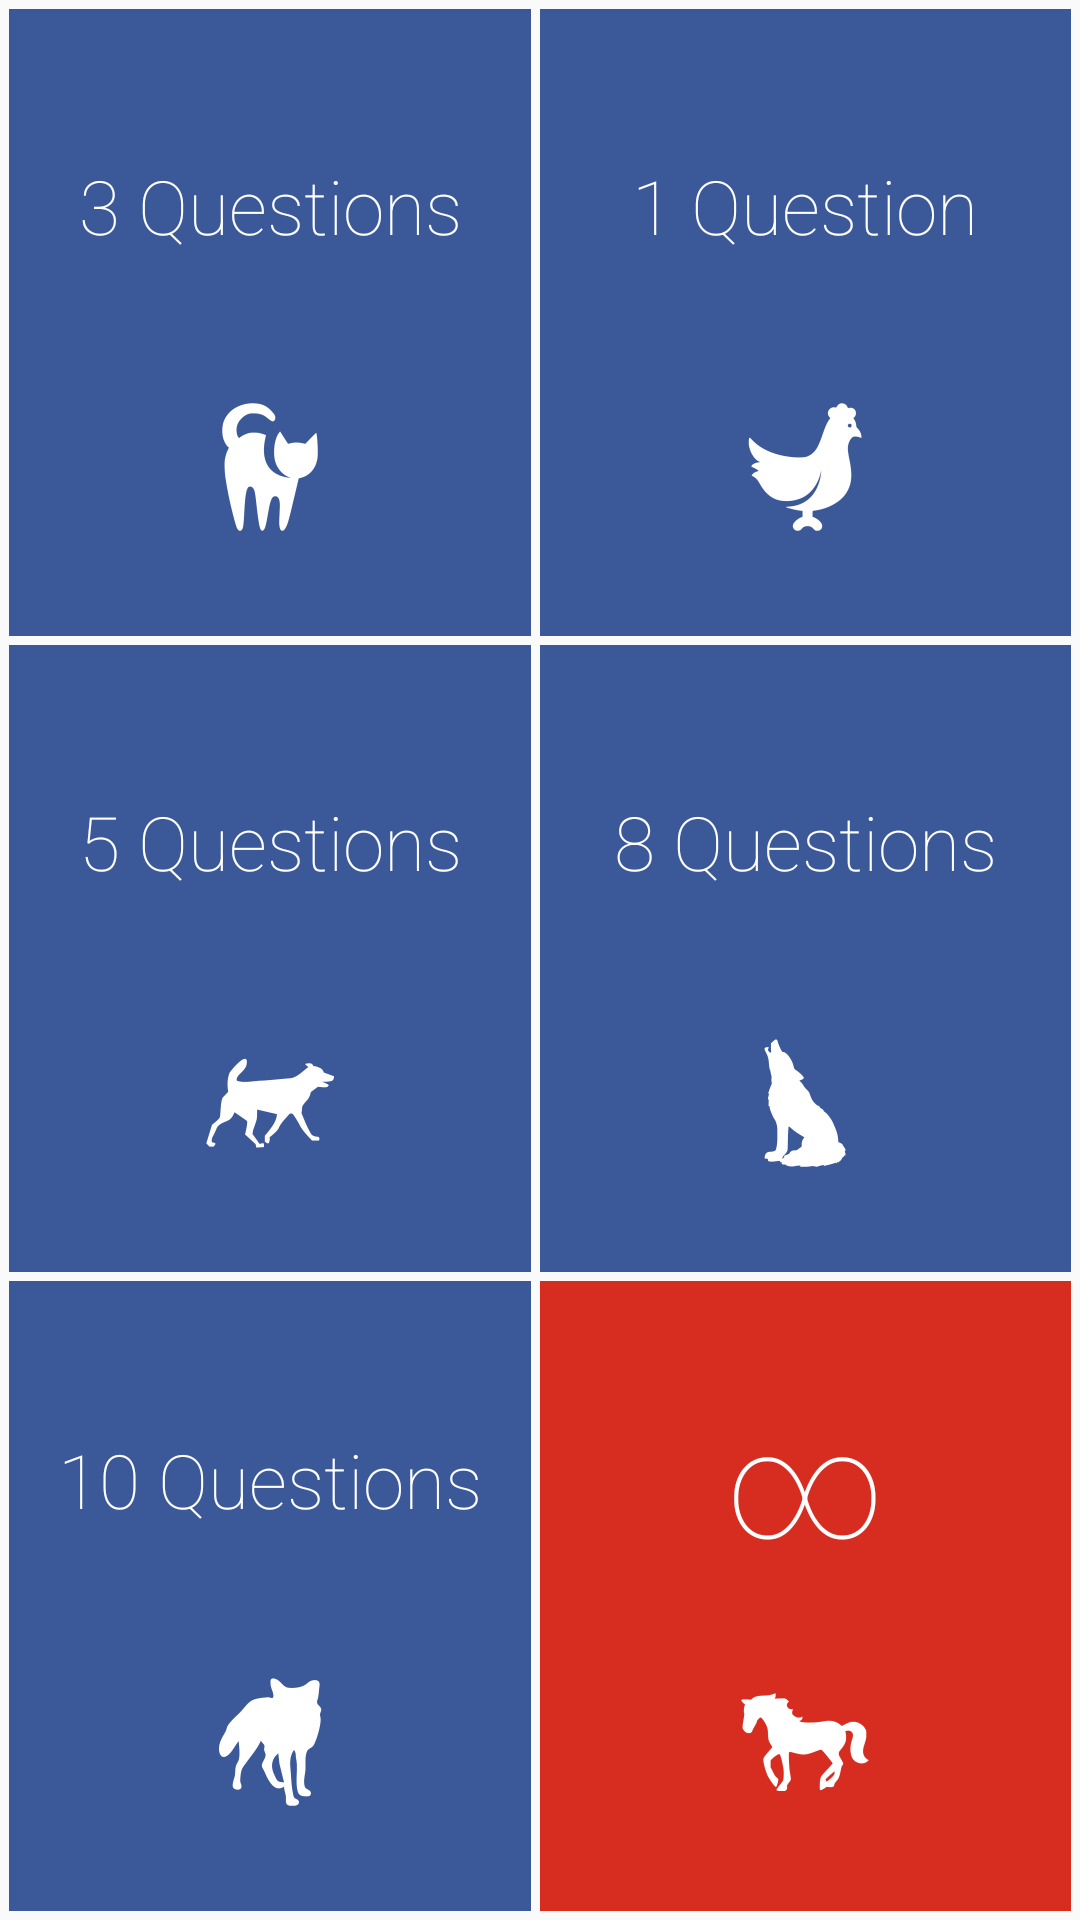

Produce the Android XML layout that renders to this screen, including the resource entries it uses.
<!-- AndroidManifest.xml: application theme AppTheme -->
<!-- res/layout/activity_choose_number.xml -->
<LinearLayout xmlns:android="http://schemas.android.com/apk/res/android"
    xmlns:tools="http://schemas.android.com/tools"
    android:layout_width="match_parent"
    android:layout_height="match_parent"
    xmlns:app="http://schemas.android.com/apk/res-auto"
    tools:context=".MainActivity"
    android:orientation="vertical"
    android:weightSum="3"
    android:id="@+id/action0">

    <LinearLayout
        android:id="@+id/first_row"
        android:layout_width="match_parent"
        android:layout_height="wrap_content"
        android:layout_weight="1"
        android:orientation="horizontal"


        >
        <LinearLayout
            android:layout_width="0dp"
            android:layout_weight="1"
            android:layout_height="fill_parent"
            android:paddingLeft="3dp"
            android:paddingRight="3dp"
            android:paddingTop="3dp"
            android:paddingBottom="3dp">
            <Button
                android:layout_width="match_parent"
                android:layout_height="fill_parent"
                android:text="3 Questions"
                android:drawableBottom="@drawable/numberthree"
                android:textAllCaps="false"
                android:fontFamily="sans-serif-thin"
                android:textColor="@android:color/white"
                android:background="@drawable/numberwindow"
                android:onClick="threePressed"
                android:textSize="25sp"/>
        </LinearLayout>



        <LinearLayout
            android:layout_width="0dp"
            android:layout_weight="1"
            android:layout_height="fill_parent"
            android:paddingRight="3dp"
            android:paddingTop="3dp"
            android:paddingBottom="3dp">
            <Button
                android:layout_width="match_parent"
                android:layout_height="fill_parent"
                android:drawableBottom="@drawable/numberone"
                android:text="1 Question"
                android:textAllCaps="false"
                android:fontFamily="sans-serif-thin"
                android:textColor="@android:color/white"
                android:background="@drawable/numberwindow"
                android:onClick="onePressed"
                android:textSize="25sp"/>
        </LinearLayout>

    </LinearLayout>
    <LinearLayout android:id="@+id/second_row"
        android:layout_width="fill_parent"
        android:layout_height="wrap_content"
        android:layout_weight="1"
        android:orientation="horizontal">
        <LinearLayout
            android:layout_width="0dp"
            android:layout_weight="1"
            android:paddingLeft="3dp"
            android:paddingRight="3dp"
            android:paddingBottom="3dp"
            android:layout_height="fill_parent">
            <Button
                android:drawableBottom="@drawable/numberfive"
                android:layout_width="0dp"
                android:layout_weight="1"
                android:layout_height="fill_parent"
                android:text="5 Questions"
                android:textAllCaps="false"
                android:fontFamily="sans-serif-thin"
                android:textColor="@android:color/white"
                android:background="@drawable/numberwindow"
                android:onClick="fivePressed"
                android:textSize="25sp"/>
        </LinearLayout>

        <LinearLayout
            android:layout_width="0dp"
            android:layout_weight="1"
            android:layout_height="fill_parent"
            android:paddingRight="3dp"
            android:paddingBottom="3dp">
            <Button
                android:layout_weight="1"
                android:layout_width="0dp"
                android:layout_height="fill_parent"
                android:onClick="eightPressed"
                android:drawableBottom="@drawable/numbereight"
                android:text="8 Questions"
                android:textAllCaps="false"
                android:fontFamily="sans-serif-thin"
                android:textColor="@android:color/white"
                android:background="@drawable/numberwindow"
                android:textSize="25sp"/>
        </LinearLayout>
    </LinearLayout>
    <LinearLayout
        android:id="@+id/third_row"
        android:layout_width="fill_parent"
        android:layout_height="wrap_content"
        android:layout_weight="1"
        android:orientation="horizontal">
        <LinearLayout
            android:layout_width="0dp"
            android:layout_weight="1"
            android:layout_height="fill_parent"
            android:paddingLeft="3dp"
            android:paddingRight="3dp"
            android:paddingBottom="3dp"
            >
            <Button
                android:layout_weight="1"
                android:layout_width="0dp"
                android:layout_height="fill_parent"


                android:drawableBottom="@drawable/numberten"
                android:onClick="tenPressed"
                android:text="10 Questions"

                android:textAllCaps="false"
                android:fontFamily="sans-serif-thin"
                android:textColor="@android:color/white"
                android:background="@drawable/bottombutton"

                android:textSize="25sp"/>

        </LinearLayout>

        <LinearLayout
            android:layout_width="0dp"
            android:layout_weight="1"
            android:layout_height="fill_parent"
            android:paddingRight="3dp"
            android:paddingBottom="3dp">


            <Button
                android:layout_weight="1"
                android:layout_width="0dp"
                android:layout_height="fill_parent"
                android:drawableBottom="@drawable/infinity"
                android:text="∞"
                android:onClick="infinityPressed"


                android:textAllCaps="false"
                android:fontFamily="sans-serif-thin"
                android:textColor="@android:color/white"
                android:background="@drawable/infinitybutton"

                android:textSize="50sp"/>
        </LinearLayout>
    </LinearLayout>




    
    
    
    
    
    
    

</LinearLayout>
<!-- resources referenced by this layout -->
<resources>
  <!-- drawable bottombutton (drawable) -->
  <?xml version="1.0" encoding="utf-8"?>
  <layer-list xmlns:android="http://schemas.android.com/apk/res/android" >
  
  
      <item>
          <shape
              android:shape="rectangle">
              
  
              <size android:height="187dp" android:width="177dp"/>
              
              <solid android:color="@android:color/white" />
              
  
          </shape>
      </item>
  
      <item>
          <shape
              android:shape="rectangle">
              <size android:height="187dp" android:width="177dp"/>
              
              <solid android:color="@color/main1" />
              <padding android:bottom="35dp"/>
              
          </shape>
      </item>
  
  </layer-list>
  <!-- drawable categorywindow (drawable) -->
  <?xml version="1.0" encoding="utf-8"?>
  <layer-list xmlns:android="http://schemas.android.com/apk/res/android" >
  
  
      <item>
          <shape
              android:shape="rectangle">
              
  
              <size android:height="186dp" android:width="177dp"/>
              
              <solid android:color="@android:color/white" />
              
  
          </shape>
      </item>
  
      <item>
          <shape
              android:shape="rectangle">
              <size android:height="186dp" android:width="177dp"/>
              
              <solid android:color="@color/facebookgrey2" />
              
              <padding android:bottom="35dp"/>
          </shape>
      </item>
  
  </layer-list>
  <!-- drawable infinity: png bitmap (drawable-xxhdpi, 3418 bytes) -->
  <!-- drawable infinitybutton (drawable) -->
  <?xml version="1.0" encoding="utf-8"?>
  <layer-list xmlns:android="http://schemas.android.com/apk/res/android" >
  
  
      <item>
          <shape
              android:shape="rectangle">
              
  
              <size android:height="187dp" android:width="177dp"/>
              
              <solid android:color="@android:color/white" />
              
  
          </shape>
      </item>
  
      <item>
          <shape
              android:shape="rectangle">
              <size android:height="187dp" android:width="177dp"/>
              
              <solid android:color="@color/mainred" />
              <padding android:bottom="35dp"/>
              
          </shape>
      </item>
  
  </layer-list>
  <!-- drawable numbereight: png bitmap (drawable-xxhdpi, 2569 bytes) -->
  <!-- drawable numberfive: png bitmap (drawable-xxhdpi, 2728 bytes) -->
  <!-- drawable numberone: png bitmap (drawable-xxhdpi, 3109 bytes) -->
  <!-- drawable numberten: png bitmap (drawable-xxhdpi, 3346 bytes) -->
  <!-- drawable numberthree: png bitmap (drawable-xxhdpi, 3424 bytes) -->
  <!-- drawable numberwindow (drawable) -->
  <?xml version="1.0" encoding="utf-8"?>
  <layer-list xmlns:android="http://schemas.android.com/apk/res/android" >
  
  
      <item>
          <shape
              android:shape="rectangle">
              
  
              <size android:height="186dp" android:width="177dp"/>
              
              <solid android:color="@android:color/white" />
              
  
          </shape>
      </item>
  
      <item>
          <shape
              android:shape="rectangle">
              <size android:height="186dp" android:width="177dp"/>
              
              <solid android:color="@color/main1" />
              <padding android:bottom="35dp"/>
              
          </shape>
      </item>
  
  </layer-list>
  <style name="AppTheme" parent="Theme.AppCompat.Light.DarkActionBar">
          
          <item name="colorPrimary">@color/colorPrimary</item>
          <item name="colorPrimaryDark">@color/colorPrimaryDark</item>
          <item name="colorAccent">@color/colorAccent</item>
  
  
      </style>
  <color name="main1">#3b5998</color>
  <color name="facebookgrey2">#acacac</color>
  <color name="mainred">#d62d20</color>
  <color name="colorPrimary">#3F51B5</color>
  <color name="colorPrimaryDark">#303F9F</color>
  <color name="colorAccent">#FF4081</color>
</resources>
